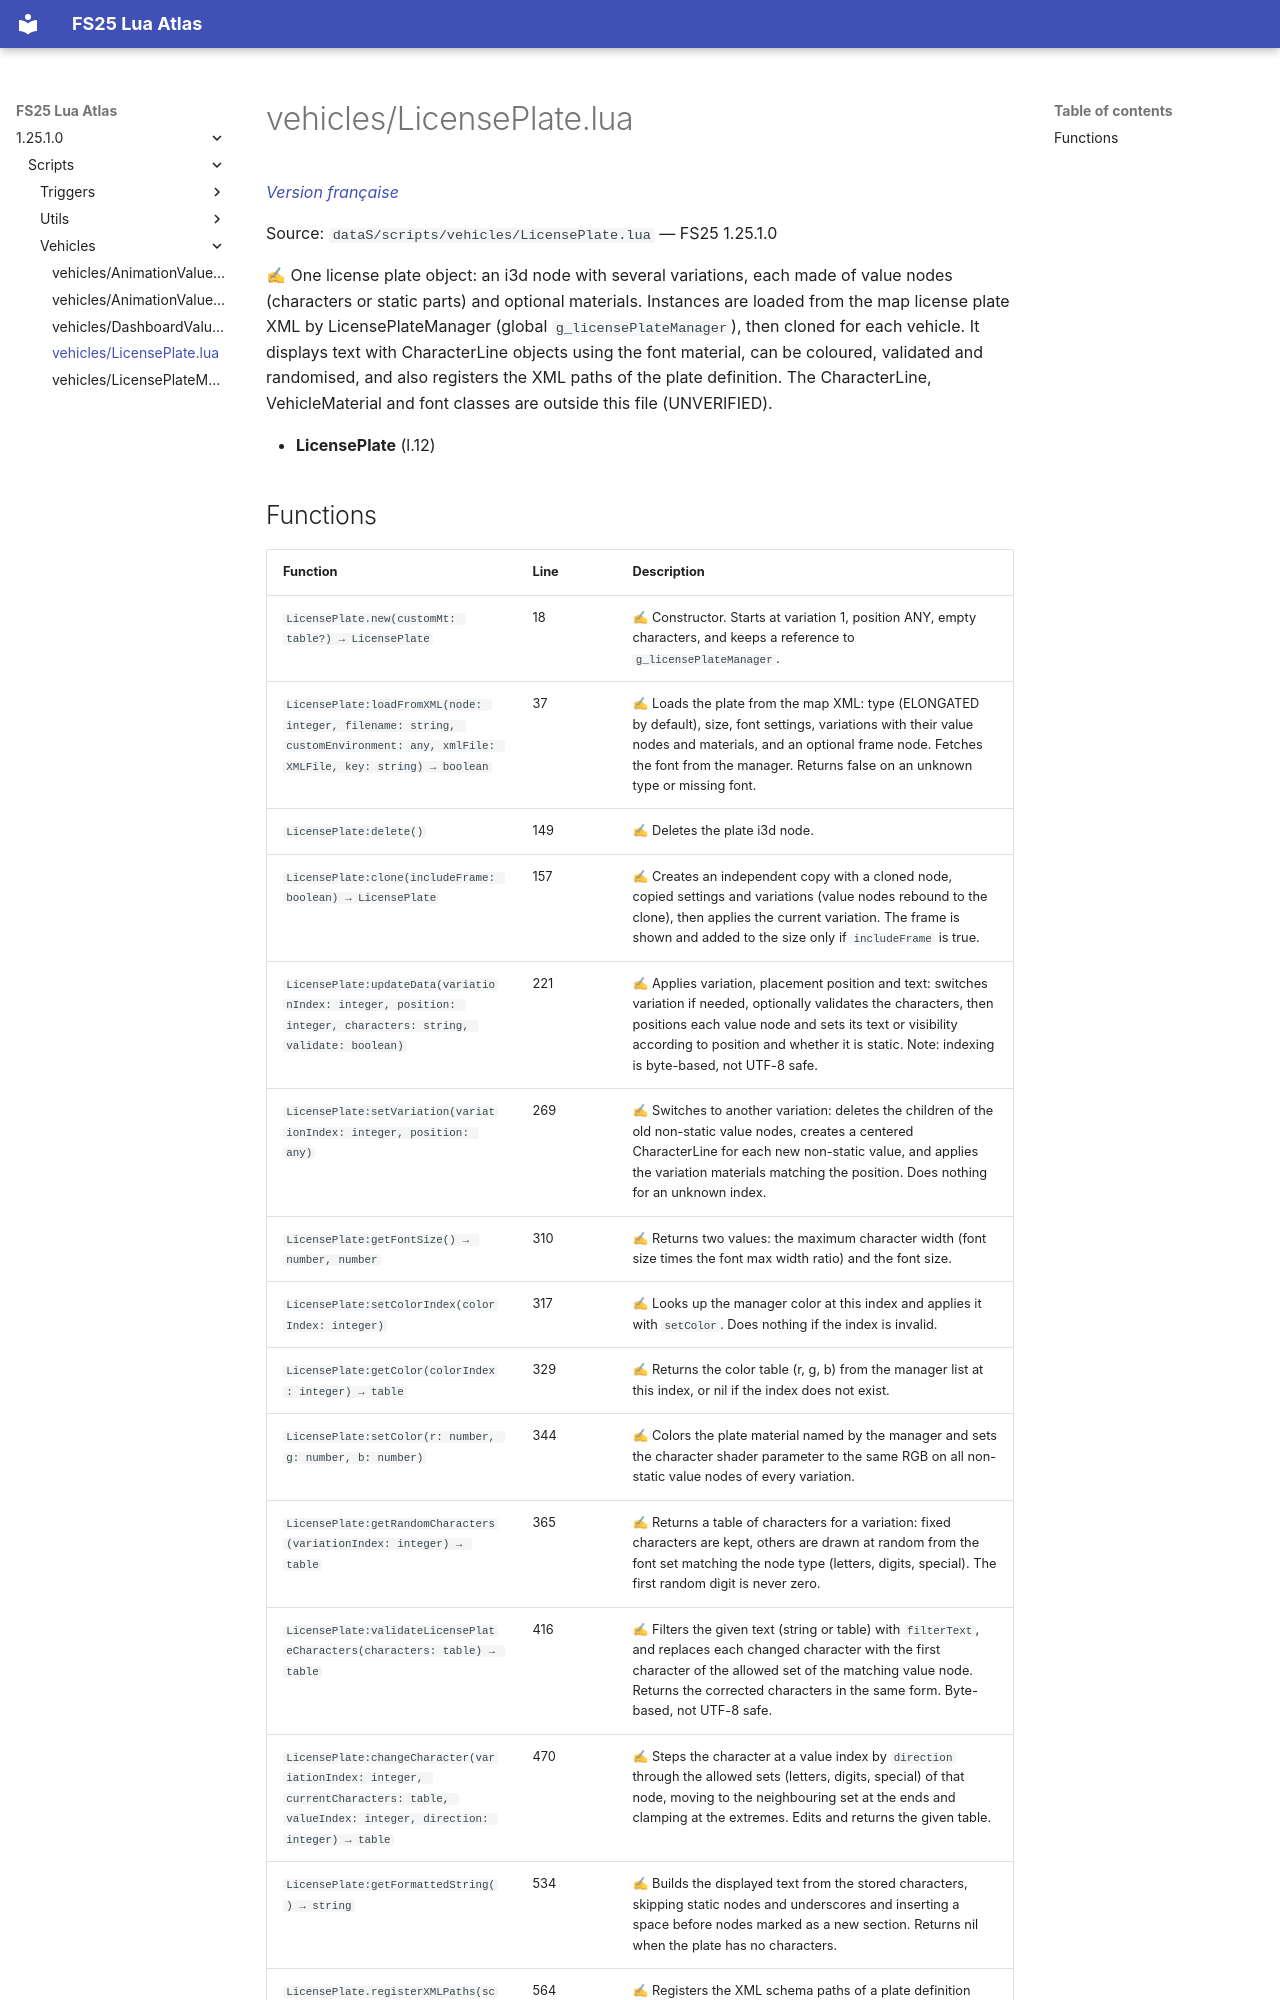

repository: Tim0219800/fs25-lua-atlas · page: 1.25.1.0/scripts/vehicles/LicensePlate.html · generator: mkdocs

# vehicles/LicensePlate.lua

*[Version française](../../fr/scripts/vehicles/LicensePlate.md)*

Source: `dataS/scripts/vehicles/LicensePlate.lua` — FS25 1.25.1.0

✍ One license plate object: an i3d node with several variations, each made of value nodes (characters or static parts) and optional materials. Instances are loaded from the map license plate XML by LicensePlateManager (global `g_licensePlateManager`), then cloned for each vehicle. It displays text with CharacterLine objects using the font material, can be coloured, validated and randomised, and also registers the XML paths of the plate definition. The CharacterLine, VehicleMaterial and font classes are outside this file (UNVERIFIED).

- **LicensePlate** (l.12)
